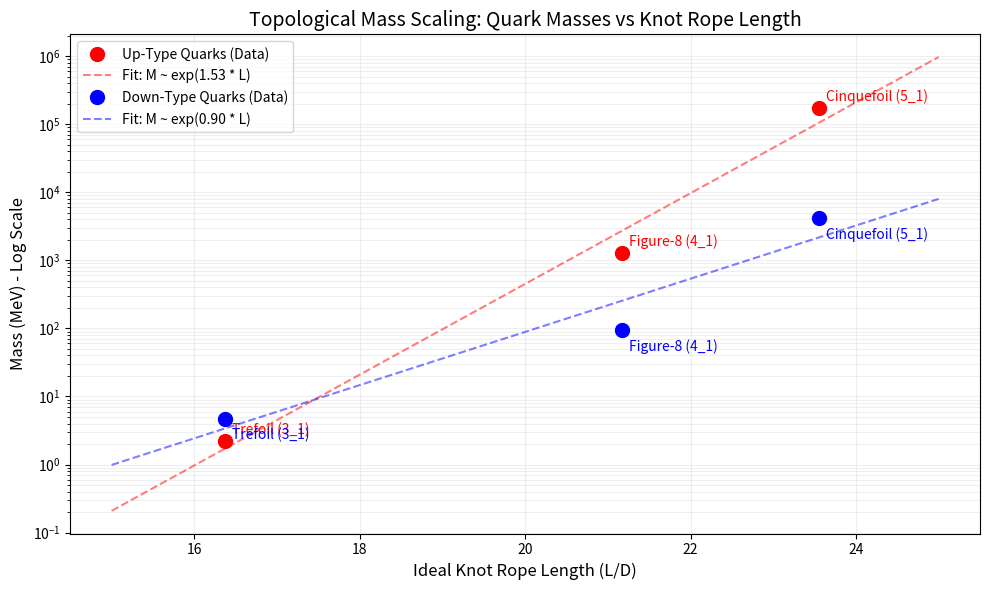

This figure's Python source: (Note: this script raises an exception after producing the figure.)
import numpy as np
import matplotlib.pyplot as plt
from scipy.optimize import curve_fit

def knot_mass_fit():
    """
    Tests the hypothesis that Quark Masses scale with the Topological Complexity 
    (Ideal Rope Length) of their corresponding Prime Knots.
    
    Mapping Hypothesis:
    - Generation 1 (Up/Down) -> Trefoil (3_1)
    - Generation 2 (Charm/Strange) -> Figure-8 (4_1)
    - Generation 3 (Top/Bottom) -> Cinquefoil (5_1)
    """
    
    # 1. Topological Data (Ideal Rope Length L/D)
    # Source: Pieranski, S. (1998). "Ideal Knots".
    knots = ['Trefoil (3_1)', 'Figure-8 (4_1)', 'Cinquefoil (5_1)']
    generations = [1, 2, 3]
    
    # Ideal Lengths (L/D)
    ideal_lengths = np.array([16.37, 21.17, 23.55])
    
    # Crossing Numbers (Alternative metric)
    crossings = np.array([3, 4, 5])
    
    # 2. Physical Data (Quark Masses in MeV)
    # Using UP-TYPE Quarks (Up, Charm, Top) - The most dramatic hierarchy
    # Up: ~2.2 MeV
    # Charm: ~1275 MeV
    # Top: ~173000 MeV
    masses_up_type = np.array([2.2, 1275, 173000])
    
    # Using DOWN-TYPE Quarks (Down, Strange, Bottom)
    # Down: ~4.7 MeV
    # Strange: ~95 MeV
    # Bottom: ~4180 MeV
    masses_down_type = np.array([4.7, 95, 4180])
    
    # 3. The Hypothesis Model: M = M0 * exp(alpha * Topological_Complexity)
    # Why? Local Knot Energy ~ Length. Bolztmann probability ~ exp(-E/kT). 
    # But mass is energy. Maybe M ~ exp(Length)?
    
    def exponential_model(x, a, b):
        return a * np.exp(b * x)
    
    # Fit for Up-Type (Linear fit on Log Mass)
    # log(M) = log(a) + b * L
    # y = C + b*x
    coeffs_up = np.polyfit(ideal_lengths, np.log(masses_up_type), 1)
    b_up = coeffs_up[0]
    a_up = np.exp(coeffs_up[1])
    popt_up = [a_up, b_up]
    
    # Fit for Down-Type
    coeffs_down = np.polyfit(ideal_lengths, np.log(masses_down_type), 1)
    b_down = coeffs_down[0]
    a_down = np.exp(coeffs_down[1])
    popt_down = [a_down, b_down]
    
    # Generate curves
    x_range = np.linspace(15, 25, 100)
    y_pred_up = a_up * np.exp(b_up * x_range)
    y_pred_down = a_down * np.exp(b_down * x_range)
    
    # 4. Plotting
    fig, ax = plt.subplots(figsize=(10, 6))
    
    # Plot Up-Type
    ax.semilogy(ideal_lengths, masses_up_type, 'ro', markersize=10, label='Up-Type Quarks (Data)')
    ax.semilogy(x_range, y_pred_up, 'r--', alpha=0.5, label=f'Fit: M ~ exp({popt_up[1]:.2f} * L)')
    
    # Plot Down-Type
    ax.semilogy(ideal_lengths, masses_down_type, 'bo', markersize=10, label='Down-Type Quarks (Data)')
    ax.semilogy(x_range, y_pred_down, 'b--', alpha=0.5, label=f'Fit: M ~ exp({popt_down[1]:.2f} * L)')
    
    # Annotate Knots
    for i, txt in enumerate(knots):
        ax.annotate(txt, (ideal_lengths[i], masses_up_type[i]), xytext=(5, 5), textcoords='offset points', color='r')
        ax.annotate(txt, (ideal_lengths[i], masses_down_type[i]), xytext=(5, -15), textcoords='offset points', color='b')

    ax.set_title("Topological Mass Scaling: Quark Masses vs Knot Rope Length", fontsize=14)
    ax.set_xlabel("Ideal Knot Rope Length (L/D)", fontsize=12)
    ax.set_ylabel("Mass (MeV) - Log Scale", fontsize=12)
    ax.grid(True, which="both", ls="-", alpha=0.2)
    ax.legend()
    
    # Save
    plt.tight_layout()
    plt.savefig('../analysis/knot_mass_scaling.png')
    print(f"Saved plot. Fit Parameters (Up-Type): a={popt_up[0]:.2e}, b={popt_up[1]:.2f}")
    print(f"Saved plot. Fit Parameters (Down-Type): a={popt_down[0]:.2e}, b={popt_down[1]:.2f}")

if __name__ == "__main__":
    knot_mass_fit()
